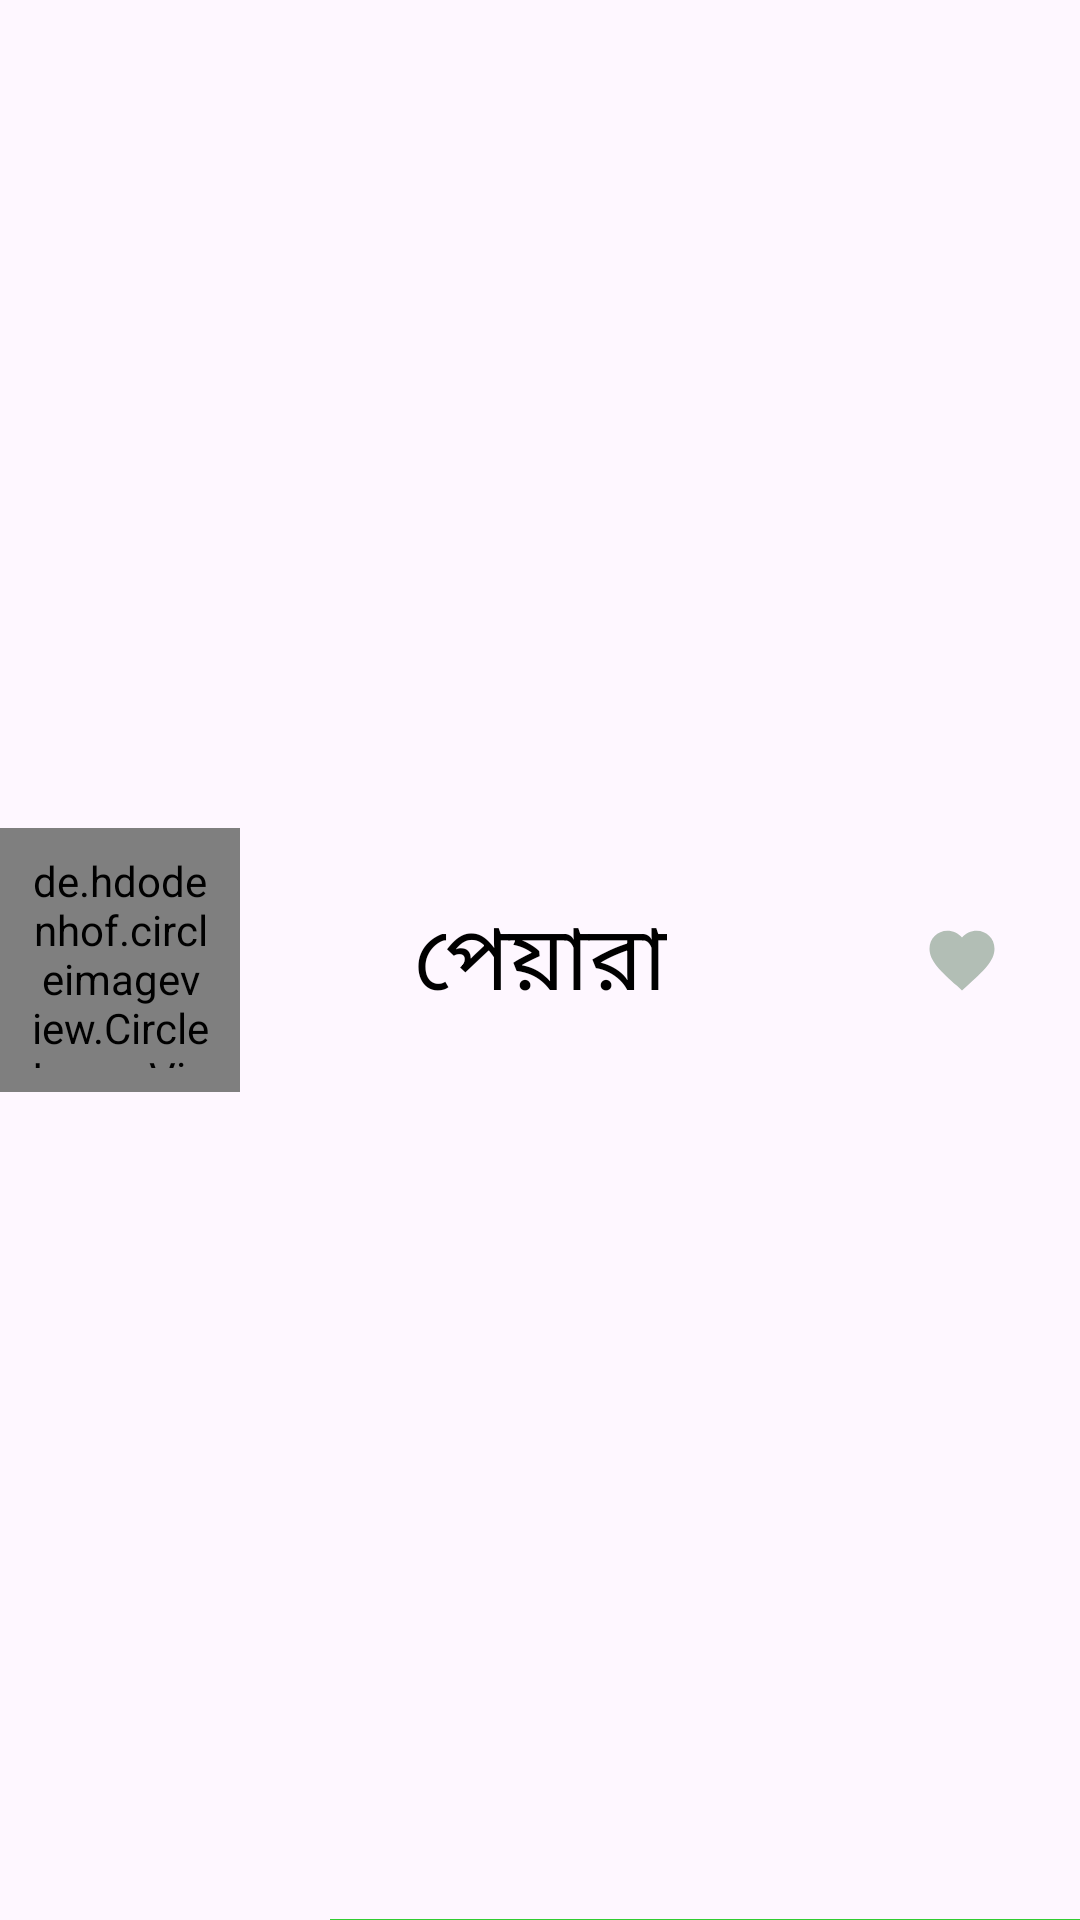

Here is an Android app screen rendered from its layout file. Give the layout XML and the strings, colors and styles it references.
<!-- AndroidManifest.xml: application theme Theme.HomeGardening -->
<!-- res/layout/items_desgin.xml -->
<?xml version="1.0" encoding="utf-8"?>
<androidx.constraintlayout.widget.ConstraintLayout xmlns:android="http://schemas.android.com/apk/res/android"
    xmlns:app="http://schemas.android.com/apk/res-auto"
    xmlns:tools="http://schemas.android.com/tools"
    android:layout_width="match_parent"
    android:layout_height="80dp"
    android:layout_margin="8dp"
    >

    <de.hdodenhof.circleimageview.CircleImageView
        android:id="@+id/itemPhoto"
        android:layout_width="80dp"
        android:layout_height="88dp"
        android:scaleType="centerCrop"
        android:padding="8dp"
        android:src="@drawable/ghorbagan_icon"
        app:layout_constraintBottom_toBottomOf="parent"
        app:layout_constraintStart_toStartOf="parent"
        app:layout_constraintTop_toTopOf="parent"
        />

    <TextView
        android:id="@+id/itemName"
        android:layout_width="wrap_content"
        android:layout_height="wrap_content"
        android:fontFamily="@font/tarunno"
        android:text="পেয়ারা"
        android:textColor="@color/black"
        android:textSize="30sp"
        app:layout_constraintBottom_toBottomOf="parent"
        app:layout_constraintEnd_toEndOf="parent"
        app:layout_constraintHorizontal_bias="0.5"
        app:layout_constraintStart_toEndOf="@+id/itemPhoto"
        app:layout_constraintStart_toStartOf="parent"
        app:layout_constraintTop_toTopOf="parent" />

    <ImageView
        android:id="@+id/btnFav"
        android:layout_width="39dp"
        android:layout_height="26dp"
        android:layout_marginEnd="20dp"
        android:src="@drawable/favorite"
        app:tint="@color/ash"
        app:layout_constraintBottom_toBottomOf="parent"
        app:layout_constraintEnd_toEndOf="parent"
        app:layout_constraintTop_toTopOf="parent"
        />

    <ImageView
        android:id="@+id/btnDel"
        android:layout_width="29dp"
        android:layout_height="44dp"
        android:layout_marginEnd="20dp"
        android:src="@drawable/delete"
        app:tint="@color/ash"
        android:visibility="gone"
        app:layout_constraintBottom_toBottomOf="parent"
        app:layout_constraintEnd_toEndOf="parent"
        app:layout_constraintTop_toTopOf="parent" />

    <View
        android:layout_width="250dp"
        android:layout_height=".3dp"
        android:background="@color/lime_green"
        app:layout_constraintBottom_toBottomOf="parent"
        app:layout_constraintEnd_toEndOf="parent" />


</androidx.constraintlayout.widget.ConstraintLayout>
<!-- resources referenced by this layout -->
<resources>
  <color name="ash">#B2BEB5</color>
  <color name="black">#FF000000</color>
  <color name="lime_green">#32CD32</color>
  <!-- drawable favorite (drawable) -->
  <vector xmlns:android="http://schemas.android.com/apk/res/android" android:height="24dp" android:tint="@color/mint_green" android:viewportHeight="24" android:viewportWidth="24" android:width="24dp">
        
      <path android:fillColor="@android:color/white" android:pathData="M12,21.35l-1.45,-1.32C5.4,15.36 2,12.28 2,8.5 2,5.42 4.42,3 7.5,3c1.74,0 3.41,0.81 4.5,2.09C13.09,3.81 14.76,3 16.5,3 19.58,3 22,5.42 22,8.5c0,3.78 -3.4,6.86 -8.55,11.54L12,21.35z"/>
      
  </vector>
  <!-- drawable ghorbagan_icon: png bitmap (drawable, 58518 bytes) -->
  <style name="Theme.HomeGardening" parent="Base.Theme.HomeGardening" />
  <color name="mint_green">#32CD32</color>
  <style name="Base.Theme.HomeGardening" parent="Theme.Material3.DayNight.NoActionBar">
          
          
          <item name="android:statusBarColor">@color/mint_green</item>
      </style>
</resources>
